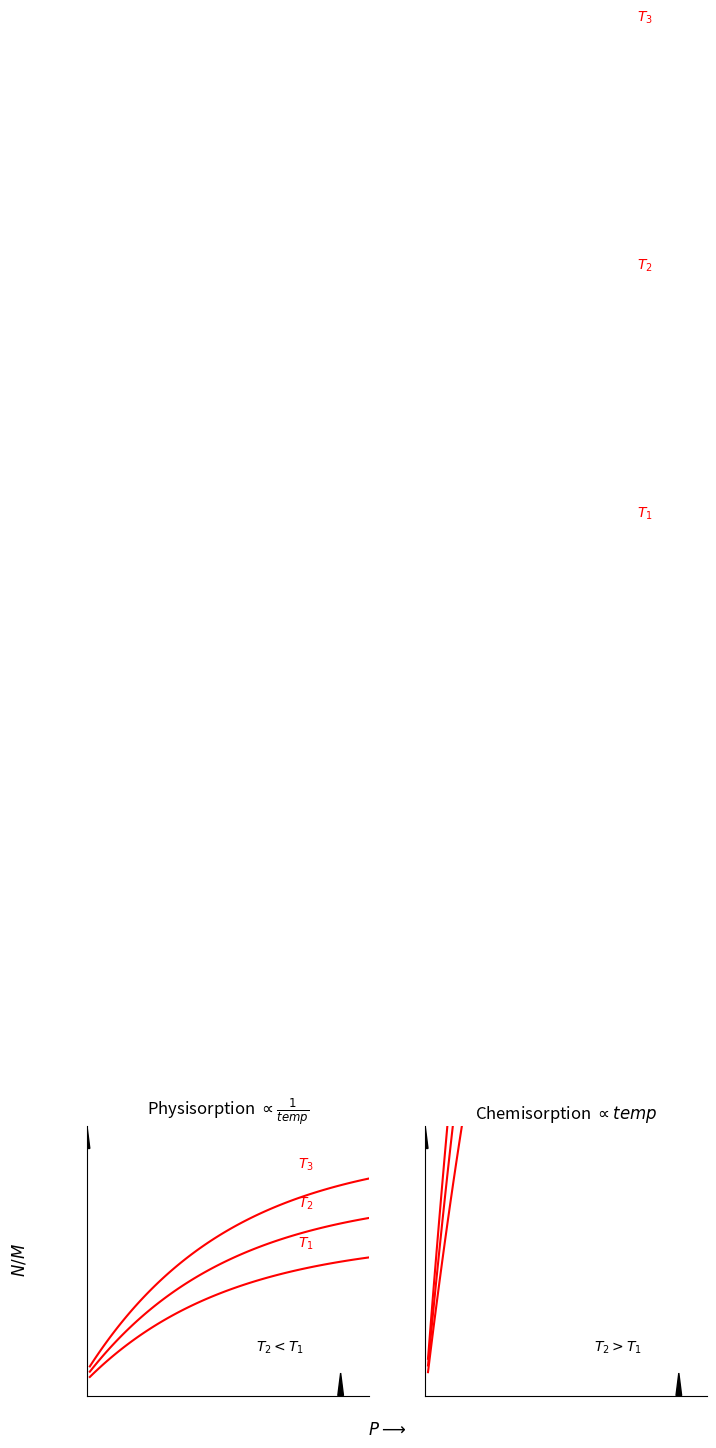

Write the Python code that produced this figure. (Note: this script raises an exception after producing the figure.)
import matplotlib.pyplot as plt
import numpy as np

fig, (ax1, ax2) = plt.subplots(1, 2, figsize=(8, 3.5), sharey=True)

# Common y-axis label
fig.text(0.04, 0.5, r'$N/M$', va='center', ha='center', rotation='vertical', fontsize=12)

# Common x-axis label
fig.text(0.5, 0.0, r'$P \longrightarrow$', ha='center', fontsize=12)

# Physisorption Plot (Left)
ax1.set_title('Physisorption ' + r'$\propto \frac{1}{temp}$', fontsize=12)
ax1.set_xlim(0, 10)
ax1.set_ylim(0, 1.2)
ax1.set_xticks([])
ax1.set_yticks([])
ax1.spines['left'].set_position(('data', 0))
ax1.spines['bottom'].set_position(('data', 0))
ax1.spines['right'].set_visible(False)
ax1.spines['top'].set_visible(False)
ax1.arrow(0, 1.1, 0, 0, head_width=0.2, head_length=0.1, fc='black', ec='black')
ax1.arrow(9, 0, 0, 0, head_width=0.2, head_length=0.1, fc='black', ec='black')

P_vals = np.linspace(0.1, 10, 100)
# T1 (lowest adsorption at higher P)
curve1 = 1 - np.exp(-0.2 * P_vals) * 0.9
ax1.plot(P_vals, curve1 * 0.7, color='red', linewidth=1.5)
ax1.text(7.5, curve1[-1]*0.7 + 0.05, r'$T_1$', color='red', fontsize=10)

# T2 (medium adsorption)
curve2 = 1 - np.exp(-0.2 * P_vals) * 0.9
ax1.plot(P_vals, curve2 * 0.9, color='red', linewidth=1.5)
ax1.text(7.5, curve2[-1]*0.9 + 0.05, r'$T_2$', color='red', fontsize=10)

# T3 (highest adsorption)
curve3 = 1 - np.exp(-0.2 * P_vals) * 0.9
ax1.plot(P_vals, curve3 * 1.1, color='red', linewidth=1.5)
ax1.text(7.5, curve3[-1]*1.1 + 0.05, r'$T_3$', color='red', fontsize=10)

ax1.text(6, 0.2, r'$T_2 < T_1$', fontsize=10)
ax1.text(7.7, 0.1, r'$T_3$', fontsize=10, alpha=0) # Placeholder for T3 label placement relative to T1/T2

# Chemisorption Plot (Right)
ax2.set_title('Chemisorption ' + r'$\propto temp$', fontsize=12)
ax2.set_xlim(0, 10)
ax2.set_ylim(0, 1.2)
ax2.set_xticks([])
ax2.set_yticks([])
ax2.spines['left'].set_position(('data', 0))
ax2.spines['bottom'].set_position(('data', 0))
ax2.spines['right'].set_visible(False)
ax2.spines['top'].set_visible(False)
ax2.arrow(0, 1.1, 0, 0, head_width=0.2, head_length=0.1, fc='black', ec='black')
ax2.arrow(9, 0, 0, 0, head_width=0.2, head_length=0.1, fc='black', ec='black')

P_vals_chem = np.linspace(0.1, 10, 100)
# T1 (lowest peak)
curve_chem1 = P_vals_chem * np.exp(-0.1 * P_vals_chem) * 1.5
ax2.plot(P_vals_chem, curve_chem1 * 0.7, color='red', linewidth=1.5)
ax2.text(7.5, curve_chem1[-1]*0.7 + 0.05, r'$T_1$', color='red', fontsize=10)

# T2 (medium peak)
curve_chem2 = P_vals_chem * np.exp(-0.1 * P_vals_chem) * 1.5
ax2.plot(P_vals_chem, curve_chem2 * 0.9, color='red', linewidth=1.5)
ax2.text(7.5, curve_chem2[-1]*0.9 + 0.05, r'$T_2$', color='red', fontsize=10)

# T3 (highest peak)
curve_chem3 = P_vals_chem * np.exp(-0.1 * P_vals_chem) * 1.5
ax2.plot(P_vals_chem, curve_chem3 * 1.1, color='red', linewidth=1.5)
ax2.text(7.5, curve_chem3[-1]*1.1 + 0.05, r'$T_3$', color='red', fontsize=10)

ax2.text(6, 0.2, r'$T_2 > T_1$', fontsize=10)
ax2.text(7.7, 0.1, r'$T_3$', fontsize=10, alpha=0) # Placeholder for T3 label placement relative to T1/T2

fig.tight_layout(rect=[0.05, 0.05, 1, 1])
plt.savefig('e:/PPIT/diagram_code/diag_img_tmpez04jb9rjpeg_3.png', bbox_inches='tight', dpi=300)
plt.close()